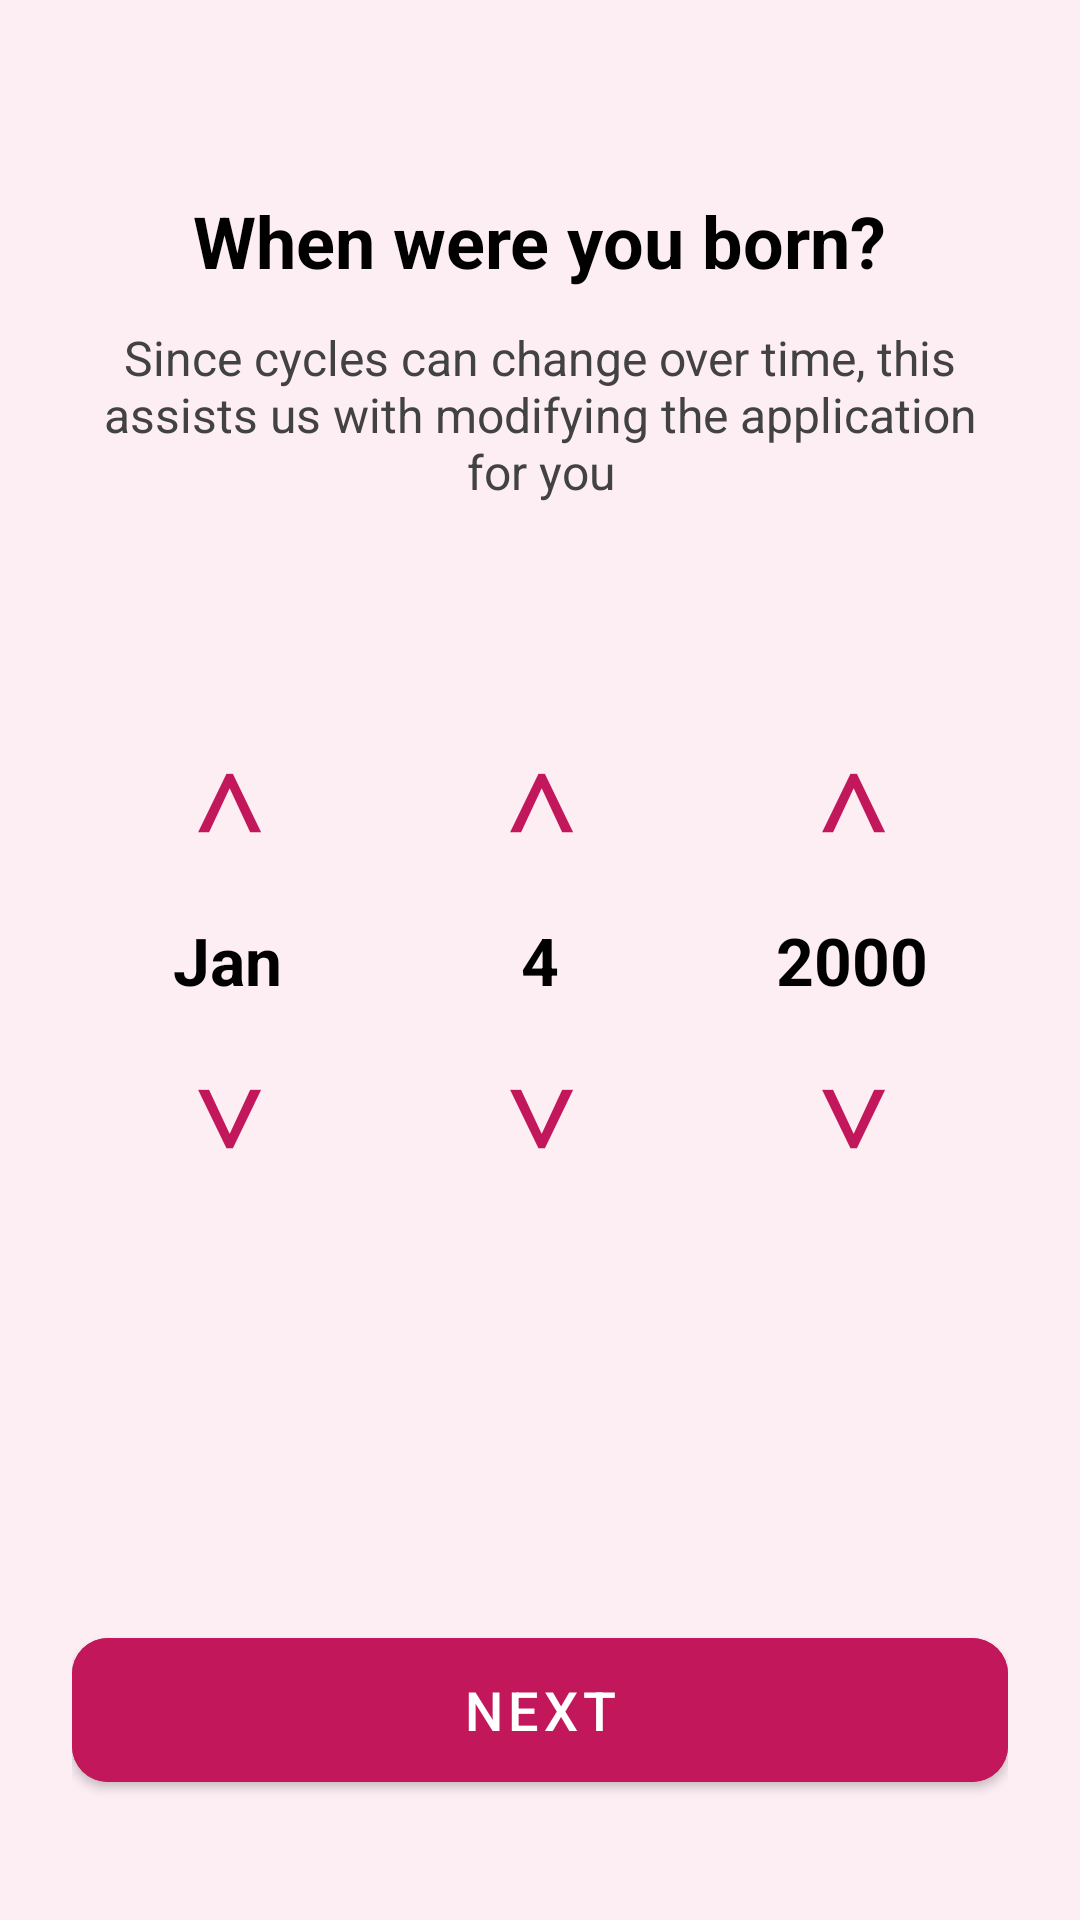

This screen was rendered from an Android layout file. Write that file and the resources it references.
<!-- AndroidManifest.xml: application theme Theme.FemCare -->
<!-- res/layout/activity_birth_date.xml -->
<?xml version="1.0" encoding="utf-8"?>
<RelativeLayout xmlns:android="http://schemas.android.com/apk/res/android"
    xmlns:app="http://schemas.android.com/apk/res-auto"
    android:layout_width="match_parent"
    android:layout_height="match_parent"
    android:background="#FDEEF4"
    android:padding="24dp">

    <LinearLayout
        android:id="@+id/textSection"
        android:layout_width="match_parent"
        android:layout_height="wrap_content"
        android:layout_marginTop="40dp"
        android:gravity="center"
        android:orientation="vertical">

        <TextView
            android:layout_width="wrap_content"
            android:layout_height="wrap_content"
            android:text="When were you born?"
            android:textColor="#000000"
            android:textSize="24sp"
            android:textStyle="bold" />

        <TextView
            android:layout_width="wrap_content"
            android:layout_height="wrap_content"
            android:layout_marginTop="12dp"
            android:gravity="center"
            android:text="Since cycles can change over time, this assists us with modifying the application for you"
            android:textColor="#424242"
            android:textSize="16sp" />
    </LinearLayout>

    <LinearLayout
        android:layout_width="match_parent"
        android:layout_height="wrap_content"
        android:layout_centerInParent="true"
        android:baselineAligned="false"
        android:orientation="horizontal"
        android:weightSum="3">

        <LinearLayout
            android:id="@+id/monthColumn"
            android:layout_width="0dp"
            android:layout_height="wrap_content"
            android:layout_weight="1"
            android:gravity="center"
            android:orientation="vertical">

            <TextView
                android:id="@+id/monthUp"
                android:layout_width="wrap_content"
                android:layout_height="wrap_content"
                android:padding="16dp"
                android:text="∧"
                android:textColor="#C2185B"
                android:textSize="32sp"
                android:textStyle="bold" />

            <TextView
                android:id="@+id/monthText"
                android:layout_width="wrap_content"
                android:layout_height="wrap_content"
                android:text="Jan"
                android:textColor="#000000"
                android:textSize="22sp"
                android:textStyle="bold" />

            <TextView
                android:id="@+id/monthDown"
                android:layout_width="wrap_content"
                android:layout_height="wrap_content"
                android:padding="16dp"
                android:text="∨"
                android:textColor="#C2185B"
                android:textSize="32sp"
                android:textStyle="bold" />
        </LinearLayout>

        <LinearLayout
            android:id="@+id/dayColumn"
            android:layout_width="0dp"
            android:layout_height="wrap_content"
            android:layout_weight="1"
            android:gravity="center"
            android:orientation="vertical">

            <TextView
                android:id="@+id/dayUp"
                android:layout_width="wrap_content"
                android:layout_height="wrap_content"
                android:padding="16dp"
                android:text="∧"
                android:textColor="#C2185B"
                android:textSize="32sp"
                android:textStyle="bold" />

            <TextView
                android:id="@+id/dayText"
                android:layout_width="wrap_content"
                android:layout_height="wrap_content"
                android:text="4"
                android:textColor="#000000"
                android:textSize="22sp"
                android:textStyle="bold" />

            <TextView
                android:id="@+id/dayDown"
                android:layout_width="wrap_content"
                android:layout_height="wrap_content"
                android:padding="16dp"
                android:text="∨"
                android:textColor="#C2185B"
                android:textSize="32sp"
                android:textStyle="bold" />
        </LinearLayout>

        <LinearLayout
            android:id="@+id/yearColumn"
            android:layout_width="0dp"
            android:layout_height="wrap_content"
            android:layout_weight="1"
            android:gravity="center"
            android:orientation="vertical">

            <TextView
                android:id="@+id/yearUp"
                android:layout_width="wrap_content"
                android:layout_height="wrap_content"
                android:padding="16dp"
                android:text="∧"
                android:textColor="#C2185B"
                android:textSize="32sp"
                android:textStyle="bold" />

            <TextView
                android:id="@+id/yearText"
                android:layout_width="wrap_content"
                android:layout_height="wrap_content"
                android:text="2000"
                android:textColor="#000000"
                android:textSize="22sp"
                android:textStyle="bold" />

            <TextView
                android:id="@+id/yearDown"
                android:layout_width="wrap_content"
                android:layout_height="wrap_content"
                android:padding="16dp"
                android:text="∨"
                android:textColor="#C2185B"
                android:textSize="32sp"
                android:textStyle="bold" />
        </LinearLayout>
    </LinearLayout>

    <com.google.android.material.button.MaterialButton
        android:id="@+id/nextButton"
        android:layout_width="match_parent"
        android:layout_height="60dp"
        android:layout_alignParentBottom="true"
        android:layout_marginBottom="16dp"
        android:backgroundTint="#C2185B"
        android:text="NEXT"
        android:textSize="18sp"
        app:cornerRadius="12dp" />

</RelativeLayout>
<!-- resources referenced by this layout -->
<resources>
  <style name="Theme.FemCare" parent="Base.Theme.FemCare" />
  <style name="Base.Theme.FemCare" parent="Theme.MaterialComponents.DayNight.NoActionBar">
          
          <item name="colorPrimary">@color/brand_primary</item>
          <item name="colorOnPrimary">@color/on_brand_primary</item>
          <item name="colorSecondary">@color/brand_secondary</item>
          <item name="colorOnSecondary">@color/on_brand_primary</item>
  
          
          <item name="android:windowBackground">@color/app_background</item>
          <item name="android:statusBarColor">@color/brand_primary</item>
  
          
          <item name="android:windowSplashScreenBackground" tools:targetApi="31">@android:color/transparent</item>
          <item name="android:windowSplashScreenAnimatedIcon" tools:targetApi="31">@android:color/transparent</item>
      </style>
  <color name="brand_primary">#C2185B</color>
  <color name="on_brand_primary">#FFFFFF</color>
  <color name="brand_secondary">#E91E63</color>
  <color name="app_background">#FDEEF4</color>
</resources>
